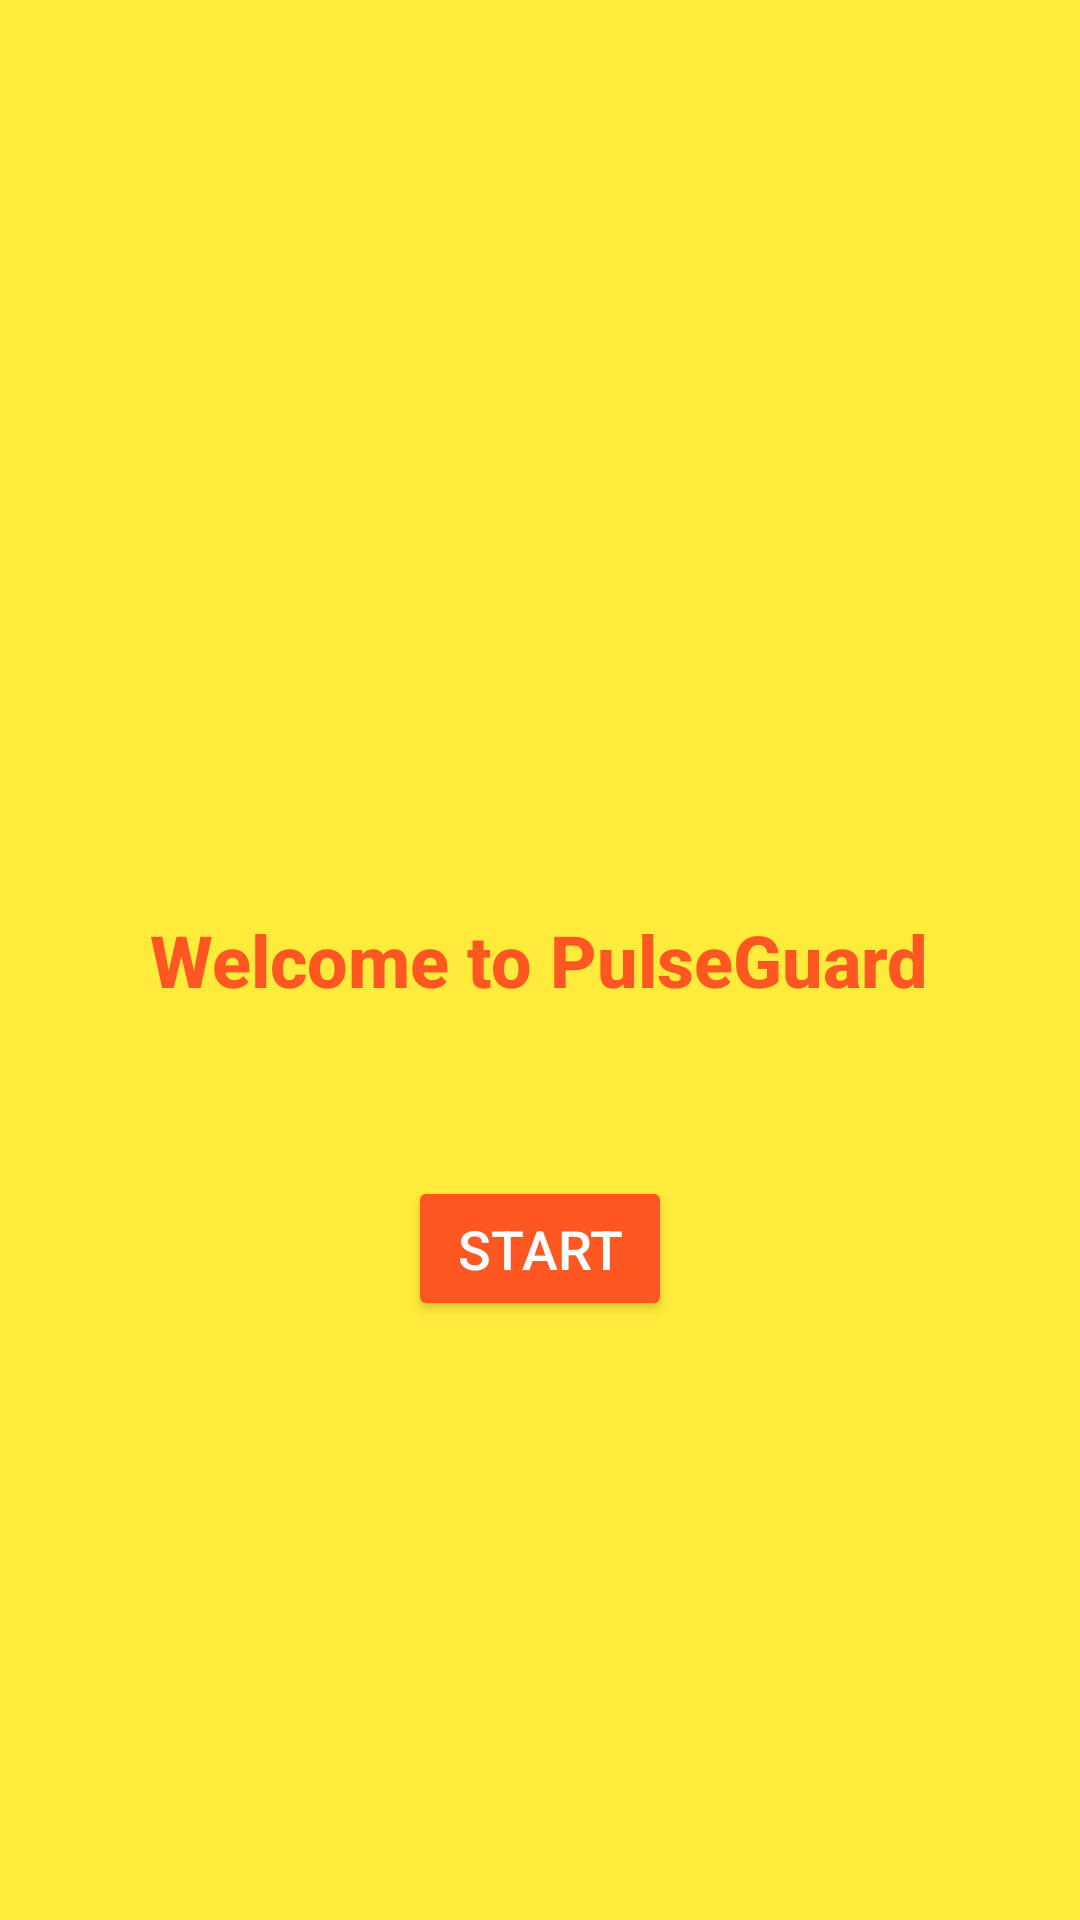

Produce the Android XML layout that renders to this screen, including the resource entries it uses.
<!-- AndroidManifest.xml: activity theme Theme.HealthMonitoringApp -->
<!-- res/layout/activity_intro.xml -->
<?xml version="1.0" encoding="utf-8"?>
<RelativeLayout xmlns:android="http://schemas.android.com/apk/res/android"
    android:layout_width="match_parent"
    android:layout_height="match_parent"
    android:background="#FFEB3B"
    android:padding="16dp">

    
    <TextView
        android:id="@+id/welcomeText"
        android:layout_width="wrap_content"
        android:layout_height="wrap_content"
        android:layout_centerInParent="true"
        android:text="Welcome to PulseGuard"
        android:textColor="#FF5722"
        android:textSize="24sp"
        android:textStyle="bold"
        android:fontFamily="sans-serif-medium"
        android:layout_marginBottom="32dp"/>

    
    <Button
        android:id="@+id/startButton"
        android:layout_width="wrap_content"
        android:layout_height="wrap_content"
        android:layout_below="@id/welcomeText"
        android:layout_centerHorizontal="true"
        android:layout_marginTop="24dp"
        android:backgroundTint="#FF5722"
        android:text="Start"
        android:textColor="#FFFFFF"
        android:textSize="18sp"
        android:padding="12dp"
        android:contentDescription="Start the app"
        android:focusable="true"
        android:focusableInTouchMode="true" />
</RelativeLayout>
<!-- resources referenced by this layout -->
<resources>
  <style name="Theme.HealthMonitoringApp" parent="Theme.MaterialComponents.DayNight.NoActionBar">
          
          <item name="colorPrimary">@color/colorPrimary</item>
          <item name="colorPrimaryVariant">@color/colorPrimaryVariant</item>
          <item name="colorOnPrimary">@color/colorOnPrimary</item>
          <item name="colorSecondary">@color/colorSecondary</item>
          <item name="colorSecondaryVariant">@color/colorSecondaryVariant</item>
          <item name="colorOnSecondary">@color/colorOnSecondary</item>
          
      </style>
  <color name="colorPrimary">#6200EE</color>
  <color name="colorPrimaryVariant">#3700B3</color>
  <color name="colorOnPrimary">#FFFFFF</color>
  <color name="colorSecondary">#03DAC5</color>
  <color name="colorSecondaryVariant">#018786</color>
  <color name="colorOnSecondary">#000000</color>
</resources>
